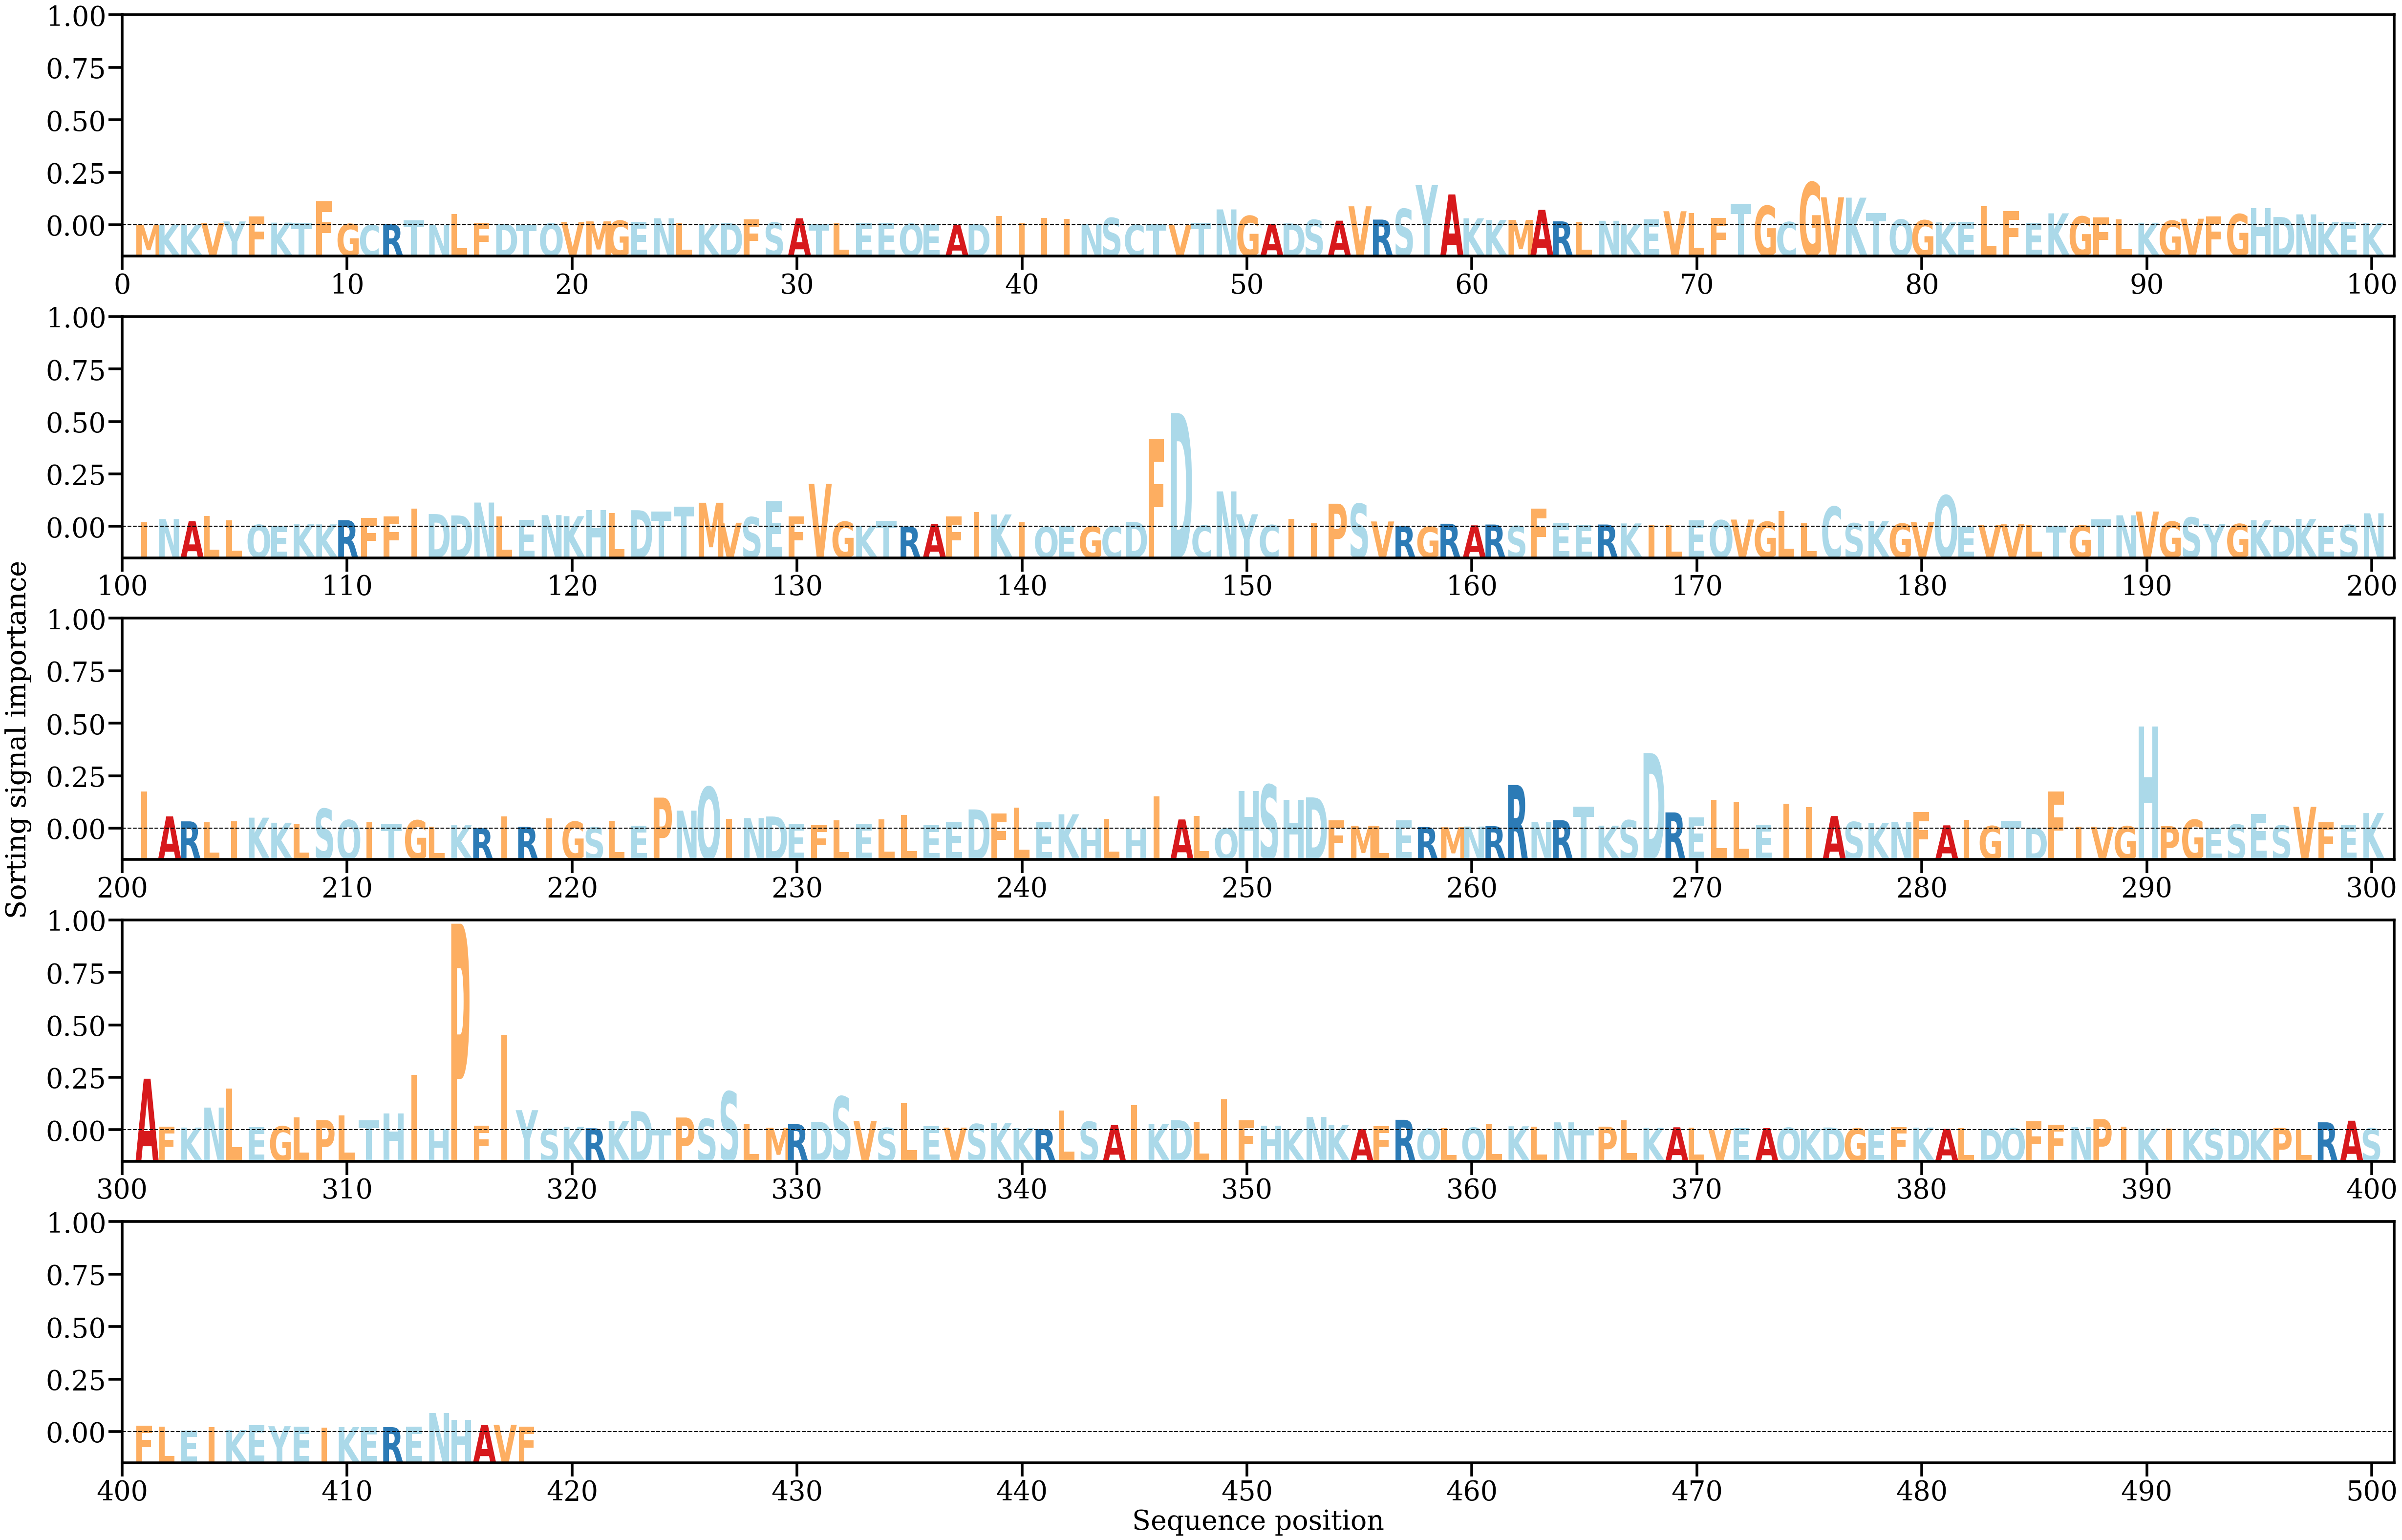

The data file committed next to this chart (first rows):
AA, Alpha
M, [3.715096e-05]
K, [0.00020892]
K, [9.989606e-05]
V, [0.00057311]
Y, [0.00091404]
F, [0.00209917]
K, [0.00064037]
T, [0.00059888]
F, [0.00562126]
G, [0.00033036]
C, [8.8691864e-05]
R, [0.00026387]
T, [0.0012256]
N, [6.457453e-05]
L, [0.00266533]
F, [0.00064166]
D, [0.00037531]
T, [9.334303e-05]
Q, [0.00045702]
V, [0.0008336]
M, [0.00093025]
G, [0.00109349]
E, [0.00077577]
N, [0.00163909]
L, [0.00064727]
K, [0.00034944]
D, [0.00053754]
F, [0.001359]
S, [0.00065071]
A, [0.00163249]
T, [0.0002669]
L, [0.00052313]
E, [0.00061179]
E, [0.00063564]
Q, [0.00036886]
E, [0.00028095]
A, [4.182374e-05]
D, [0.00028982]
I, [0.0021699]
I, [0.00058098]
I, [0.00169437]
I, [0.00146329]
N, [0.00036464]
S, [0.00173731]
C, [0.00011957]
T, [0.0002032]
V, [8.6321306e-05]
T, [0.00065127]
N, [0.00372177]
G, [0.00221252]
A, [0.00037804]
D, [0.0004586]
S, [0.00127829]
A, [0.00109552]
V, [0.00445341]
R, [0.00134746]
S, [0.00384685]
Y, [0.00940304]
A, [0.0072049]
K, [0.00162966]
... 358 more rows
